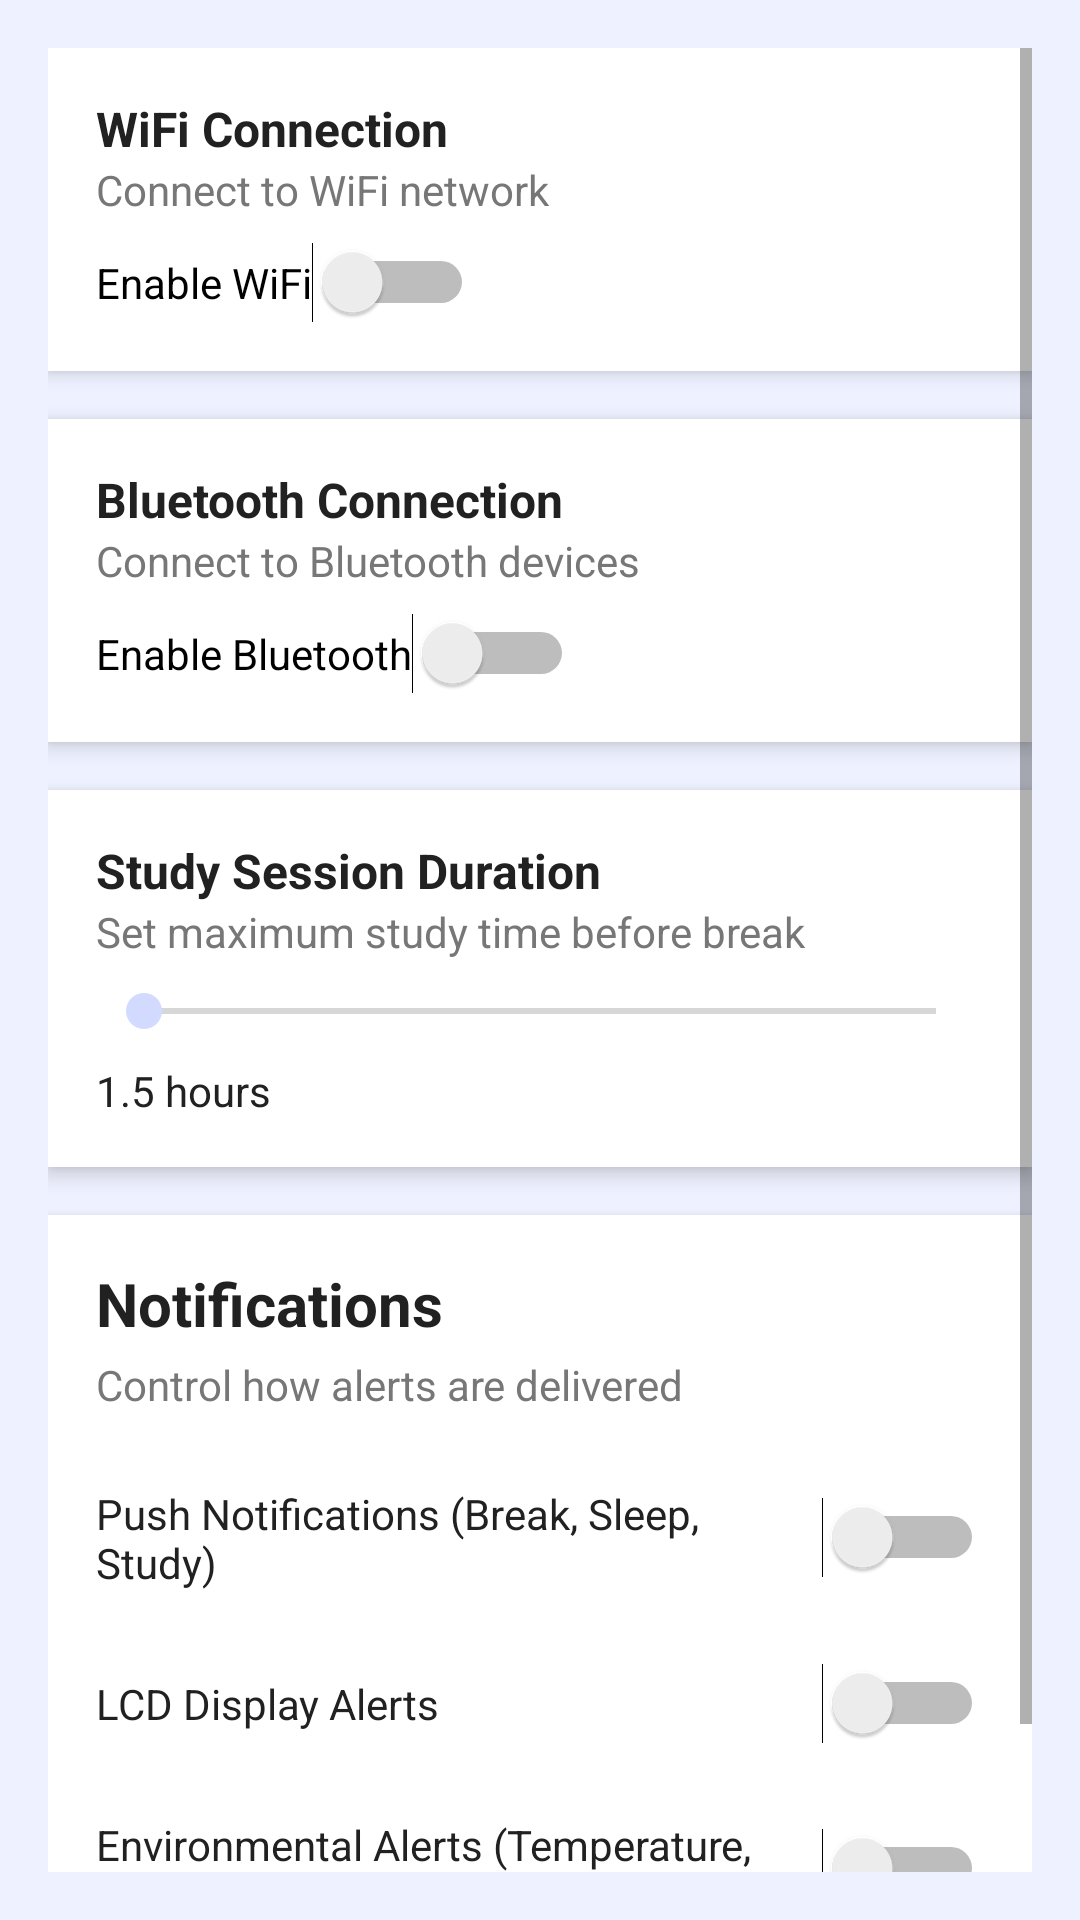

Produce the Android XML layout that renders to this screen, including the resource entries it uses.
<!-- AndroidManifest.xml: application theme AppTheme -->
<!-- res/layout/fragment_settings.xml -->
<?xml version="1.0" encoding="utf-8"?>
<ScrollView xmlns:android="http://schemas.android.com/apk/res/android"
    android:layout_width="match_parent"
    android:layout_height="match_parent"
    android:padding="16dp">

    <LinearLayout
        android:layout_width="match_parent"
        android:layout_height="wrap_content"
        android:orientation="vertical">

        
        <LinearLayout
            android:layout_width="match_parent"
            android:layout_height="wrap_content"
            android:background="@android:color/white"
            android:elevation="4dp"
            android:orientation="vertical"
            android:padding="16dp"
            android:layout_marginBottom="16dp">

            <TextView
                android:text="WiFi Connection"
                android:textStyle="bold"
                android:textSize="16sp"
                android:layout_width="wrap_content"
                android:layout_height="wrap_content"/>

            <TextView
                android:text="Connect to WiFi network"
                android:textSize="14sp"
                android:textColor="#777"
                android:layout_width="wrap_content"
                android:layout_height="wrap_content"/>

            <Switch
                android:id="@+id/switch_wifi"
                android:layout_width="wrap_content"
                android:layout_height="wrap_content"
                android:text="Enable WiFi"
                android:textSize="14sp"
                android:layout_marginTop="8dp"/>
        </LinearLayout>

        
        <LinearLayout
            android:layout_width="match_parent"
            android:layout_height="wrap_content"
            android:background="@android:color/white"
            android:elevation="4dp"
            android:orientation="vertical"
            android:padding="16dp"
            android:layout_marginBottom="16dp">

            <TextView
                android:text="Bluetooth Connection"
                android:textStyle="bold"
                android:textSize="16sp"
                android:layout_width="wrap_content"
                android:layout_height="wrap_content"/>

            <TextView
                android:text="Connect to Bluetooth devices"
                android:textSize="14sp"
                android:textColor="#777"
                android:layout_width="wrap_content"
                android:layout_height="wrap_content"/>

            <Switch
                android:id="@+id/switch_bluetooth"
                android:layout_width="wrap_content"
                android:layout_height="wrap_content"
                android:text="Enable Bluetooth"
                android:textSize="14sp"
                android:layout_marginTop="8dp"/>
        </LinearLayout>

        
        <LinearLayout
            android:layout_width="match_parent"
            android:layout_height="wrap_content"
            android:layout_marginBottom="16dp"
            android:background="@android:color/white"
            android:elevation="4dp"
            android:orientation="vertical"
            android:padding="16dp">

            <TextView
                android:layout_width="wrap_content"
                android:layout_height="wrap_content"
                android:text="Study Session Duration"
                android:textSize="16sp"
                android:textStyle="bold" />

            <TextView
                android:layout_width="wrap_content"
                android:layout_height="wrap_content"
                android:text="Set maximum study time before break"
                android:textColor="#777"
                android:textSize="14sp" />

            <SeekBar
                android:id="@+id/seek_study_duration"
                android:layout_width="match_parent"
                android:layout_height="wrap_content"
                android:layout_marginTop="8dp"
                android:max="120" />

            <TextView
                android:id="@+id/text_duration_value"
                android:layout_width="wrap_content"
                android:layout_height="wrap_content"
                android:layout_marginTop="8dp"
                android:text="1.5 hours"
                android:textSize="14sp" />
        </LinearLayout>

     <LinearLayout
         android:layout_width="match_parent"
         android:layout_height="wrap_content"
         android:background="@android:color/white"
         android:elevation="4dp"
         android:orientation="vertical"
         android:padding="16dp"
         android:layout_marginBottom="16dp">


        
        <TextView
            android:layout_width="wrap_content"
            android:layout_height="wrap_content"
            android:text="Notifications"
            android:textStyle="bold"
            android:textSize="20sp"
            android:layout_marginBottom="4dp"/>

        
        <TextView
            android:layout_width="wrap_content"
            android:layout_height="wrap_content"
            android:text="Control how alerts are delivered"
            android:textSize="14sp"
            android:textColor="#777"
            android:layout_marginBottom="24dp"/>

        
        <LinearLayout
            android:layout_width="match_parent"
            android:layout_height="wrap_content"
            android:orientation="horizontal"
            android:gravity="center_vertical"
            android:layout_marginBottom="24dp">

            <TextView
                android:layout_width="0dp"
                android:layout_height="wrap_content"
                android:layout_weight="1"
                android:text="Push Notifications (Break, Sleep, Study)"
                android:textSize="14sp" />

            <Switch
                android:id="@+id/switch_push"
                android:layout_width="wrap_content"
                android:layout_height="wrap_content" />
        </LinearLayout>

        
        <LinearLayout
            android:layout_width="match_parent"
            android:layout_height="wrap_content"
            android:orientation="horizontal"
            android:gravity="center_vertical"
            android:layout_marginBottom="24dp">

            <TextView
                android:layout_width="0dp"
                android:layout_height="wrap_content"
                android:layout_weight="1"
                android:text="LCD Display Alerts"
                android:textSize="14sp" />

            <Switch
                android:id="@+id/switch_lcd"
                android:layout_width="wrap_content"
                android:layout_height="wrap_content" />
        </LinearLayout>

        
        <LinearLayout
            android:layout_width="match_parent"
            android:layout_height="wrap_content"
            android:orientation="horizontal"
            android:gravity="center_vertical"
            android:layout_marginBottom="24dp">

            <TextView
                android:layout_width="0dp"
                android:layout_height="wrap_content"
                android:layout_weight="1"
                android:text="Environmental Alerts (Temperature, Humidity)"
                android:textSize="14sp" />

            <Switch
                android:id="@+id/switch_env"
                android:layout_width="wrap_content"
                android:layout_height="wrap_content" />
        </LinearLayout>

     </LinearLayout>

    </LinearLayout>

</ScrollView>
<!-- resources referenced by this layout -->
<resources>
  <style name="AppTheme" parent="Theme.MaterialComponents.Light.NoActionBar">
          
          <item name="colorPrimary">@color/primary_blue</item>
          <item name="colorPrimaryVariant">@color/dark_blue</item>
          <item name="colorOnPrimary">@android:color/white</item>
          <item name="android:windowBackground">@color/light_background</item>
          <item name="android:textColor">@color/text_color</item>
          <item name="android:textColorHint">@color/text_hint_color</item>
          <item name="colorAccent">@color/accent_blue</item>
      </style>
  <color name="primary_blue">#AAC4FF</color>
  <color name="dark_blue">#B1B2FF</color>
  <color name="light_background">#EEF1FF</color>
  <color name="text_color">#212121</color>
  <color name="text_hint_color">#757575</color>
  <color name="accent_blue">#D2DAFF</color>
</resources>
